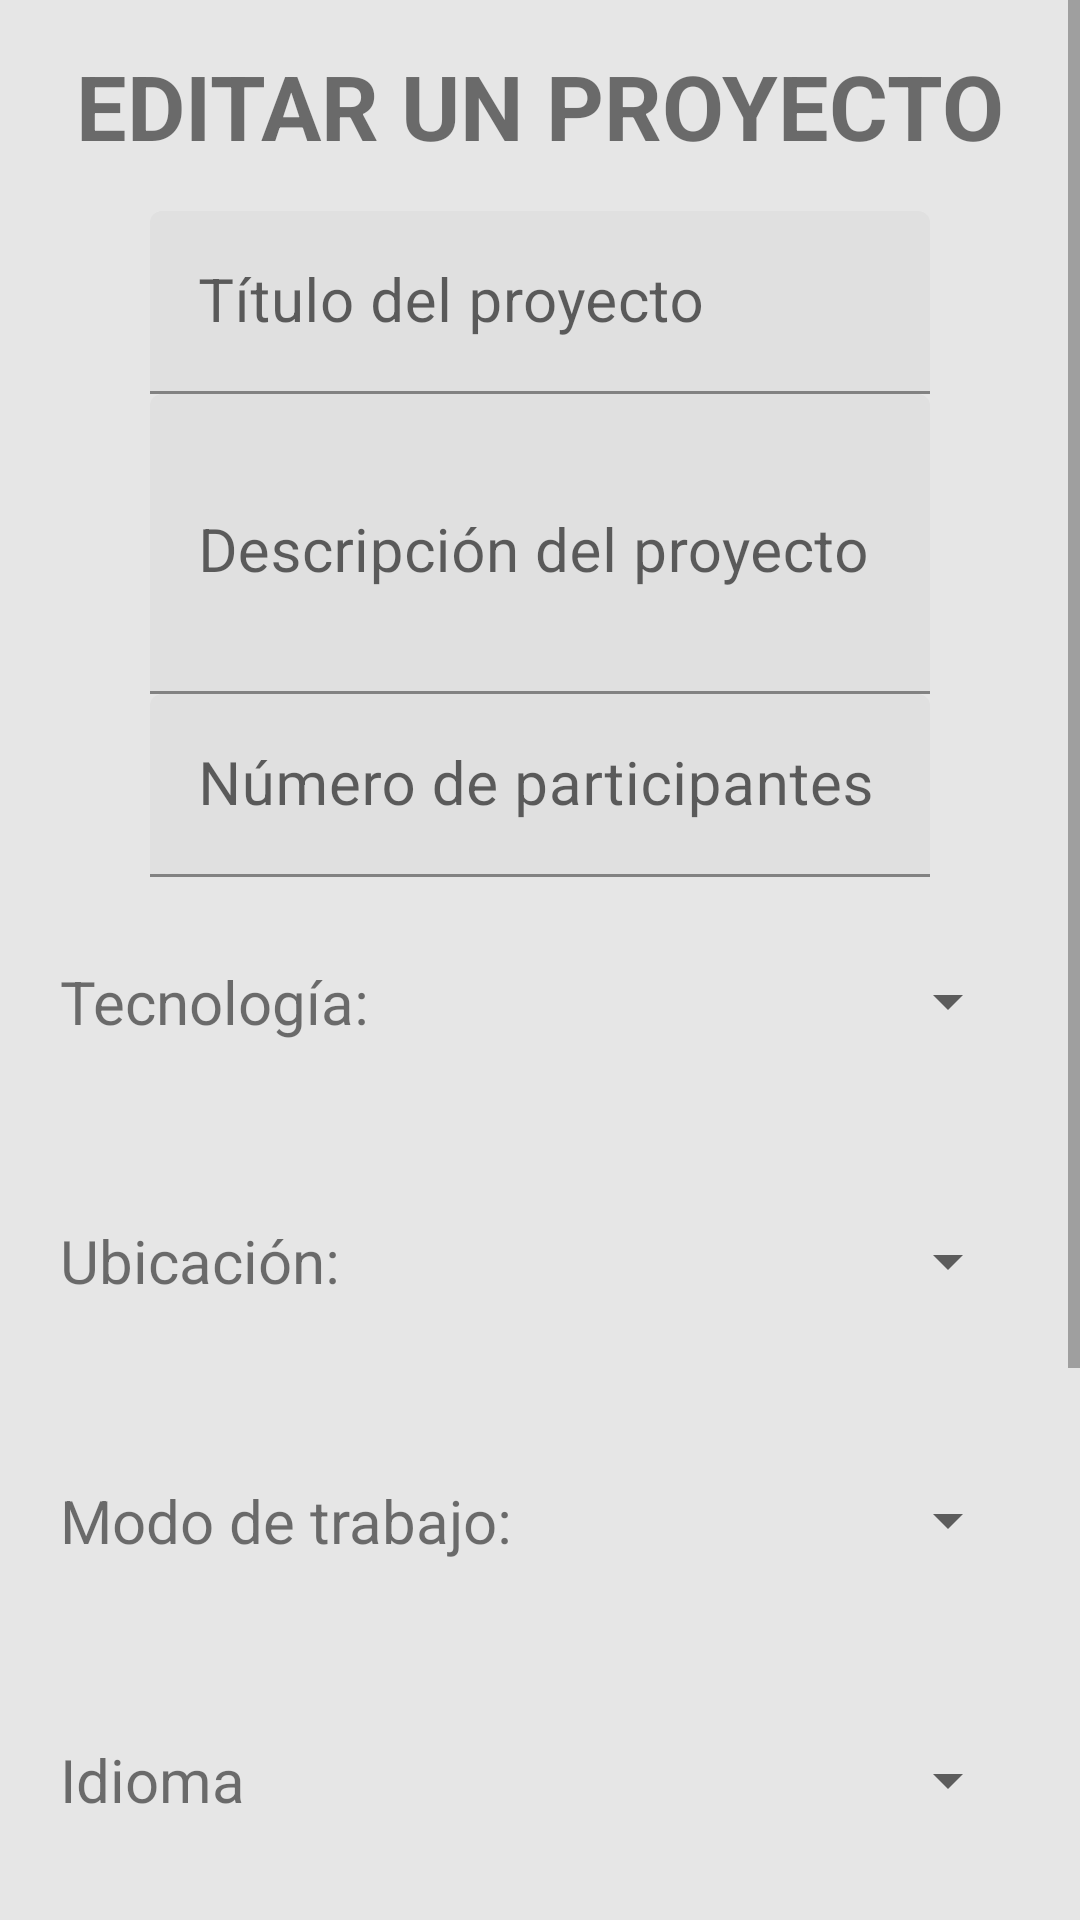

Here is an Android app screen rendered from its layout file. Give the layout XML and the strings, colors and styles it references.
<!-- AndroidManifest.xml: application theme Theme.DevlandApp -->
<!-- res/layout/activity_editar_proyecto.xml -->
<?xml version="1.0" encoding="utf-8"?>
<ScrollView xmlns:android="http://schemas.android.com/apk/res/android"
    xmlns:app="http://schemas.android.com/apk/res-auto"
    xmlns:tools="http://schemas.android.com/tools"
    android:layout_width="match_parent"
    android:layout_height="match_parent"
    android:background="@color/gris"
    android:backgroundTint="#202020"
    android:foregroundTint="#2E2D2D"
    tools:context=".EditarProyectoActivity">

    <LinearLayout
        android:layout_width="match_parent"
        android:layout_height="match_parent"
        android:orientation="vertical">

        <LinearLayout
            android:id="@+id/LinearRP"
            android:layout_width="match_parent"
            android:layout_height="wrap_content"
            android:background="@color/gris"
            android:gravity="center_vertical"
            android:orientation="vertical">

            <TextView
                android:layout_width="wrap_content"
                android:layout_height="wrap_content"
                android:layout_gravity="center"
                android:layout_marginTop="15dp"
                android:layout_marginBottom="15dp"
                android:text="EDITAR UN PROYECTO"
                android:textSize="30sp"
                android:textStyle="bold" />

        </LinearLayout>

        <LinearLayout
            android:id="@+id/LinearInfo"
            android:layout_width="match_parent"
            android:layout_height="match_parent"
            android:layout_gravity="center_vertical"
            android:background="@color/gris"
            android:orientation="vertical">

            <com.google.android.material.textfield.TextInputLayout
                android:layout_width="match_parent"
                android:layout_height="wrap_content">

                <com.google.android.material.textfield.TextInputEditText
                    android:id="@+id/etdTiulo"
                    android:layout_width="fill_parent"
                    android:layout_height="wrap_content"
                    android:layout_marginLeft="50dp"
                    android:layout_marginRight="50dp"
                    android:hint="Título del proyecto"
                    android:inputType="text"
                    android:singleLine="false"
                    android:textSize="20sp" />
            </com.google.android.material.textfield.TextInputLayout>


            <com.google.android.material.textfield.TextInputLayout
                android:layout_width="fill_parent"
                android:layout_height="wrap_content">

                <EditText
                    android:id="@+id/etdDescripcion"
                    android:layout_width="match_parent"
                    android:layout_height="100dp"
                    android:layout_marginLeft="50dp"
                    android:layout_marginRight="50dp"
                    android:layout_weight="1"
                    android:ems="10"
                    android:gravity="start|top"
                    android:hint="@string/descripci_n_del_proyecto"
                    android:inputType="textMultiLine"
                    android:textSize="20sp"
                    tools:ignore="SpeakableTextPresentCheck" />
            </com.google.android.material.textfield.TextInputLayout>

            <com.google.android.material.textfield.TextInputLayout
                android:layout_width="match_parent"
                android:layout_height="wrap_content">

                <com.google.android.material.textfield.TextInputEditText
                    android:id="@+id/etdparticipantes"
                    android:layout_width="fill_parent"
                    android:layout_height="wrap_content"
                    android:layout_marginLeft="50dp"
                    android:layout_marginRight="50dp"
                    android:hint="@string/n_mero_de_participantes"
                    android:inputType="number"
                    android:maxLength="3"
                    android:singleLine="false"
                    android:textSize="20sp" />
            </com.google.android.material.textfield.TextInputLayout>

            <LinearLayout
                android:layout_width="match_parent"
                android:layout_height="wrap_content"
                android:layout_margin="5sp"
                android:layout_marginLeft="20sp"
                android:gravity="center"
                android:orientation="horizontal"
                android:padding="15sp">

                <TextView
                    android:layout_width="wrap_content"
                    android:layout_height="wrap_content"
                    android:text="@string/tecnolog_a"
                    android:textAlignment="viewStart"
                    android:textSize="20sp" />

                <Spinner
                    android:id="@+id/etdtecnologia_nuevoProyecto"
                    android:layout_width="match_parent"
                    android:layout_height="43dp"
                    android:layout_marginStart="10sp"
                    android:scrollbarSize="20sp"
                    android:textColor="@color/black"
                    tools:ignore="TouchTargetSizeCheck,SpeakableTextPresentCheck" />
            </LinearLayout>

            <LinearLayout
                android:layout_width="match_parent"
                android:layout_height="wrap_content"
                android:layout_margin="5sp"
                android:layout_marginLeft="20sp"
                android:gravity="center"
                android:orientation="horizontal"
                android:padding="15sp">

                <TextView
                    android:layout_width="wrap_content"
                    android:layout_height="wrap_content"
                    android:text="@string/ubicaci_n"
                    android:textAlignment="center"
                    android:textSize="20sp" />

                <Spinner
                    android:id="@+id/etdubicacion"
                    android:layout_width="match_parent"
                    android:layout_height="50dp"
                    android:layout_marginStart="10sp"
                    android:textColor="@color/black"
                    tools:ignore="TouchTargetSizeCheck,SpeakableTextPresentCheck" />
            </LinearLayout>

            <LinearLayout
                android:layout_width="match_parent"
                android:layout_height="wrap_content"
                android:layout_margin="5sp"
                android:layout_marginLeft="20sp"
                android:gravity="center"
                android:orientation="horizontal"
                android:padding="15sp">

                <TextView
                    android:layout_width="wrap_content"
                    android:layout_height="wrap_content"
                    android:text="Modo de trabajo: "
                    android:textAlignment="center"
                    android:textSize="20sp" />

                <Spinner
                    android:id="@+id/etdmodoTrabajo"
                    android:layout_width="match_parent"
                    android:layout_height="43dp"
                    android:layout_marginStart="10sp"
                    android:textColor="@color/black"
                    tools:ignore="TouchTargetSizeCheck,SpeakableTextPresentCheck" />
            </LinearLayout>

            <LinearLayout
                android:layout_width="match_parent"
                android:layout_height="wrap_content"
                android:layout_margin="5sp"
                android:layout_marginStart="20sp"
                android:gravity="center"
                android:orientation="horizontal"
                android:padding="15sp">

                <TextView
                    android:layout_width="wrap_content"
                    android:layout_height="wrap_content"
                    android:text="@string/idioma"
                    android:textAlignment="center"
                    android:textSize="20sp" />

                <Spinner
                    android:id="@+id/etdidioma"
                    android:layout_width="fill_parent"
                    android:layout_height="50dp"
                    android:layout_marginStart="10sp"
                    android:textColor="@color/black"
                    tools:ignore="TouchTargetSizeCheck,SpeakableTextPresentCheck" />
            </LinearLayout>

            <LinearLayout
                android:layout_width="match_parent"
                android:layout_height="match_parent"
                android:layout_margin="5sp"
                android:layout_marginLeft="20sp"
                android:gravity="center"
                android:orientation="horizontal"
                android:padding="15sp">

                <Switch
                    android:id="@+id/disponibilidad"
                    android:layout_width="wrap_content"
                    android:layout_height="wrap_content"
                    android:layout_weight="1"
                    android:minHeight="48dp"
                    android:text="Disponibilidad"
                    android:thumbTint="#300D68"
                    android:trackTint="#300D68" />
            </LinearLayout>

            <LinearLayout
                android:layout_width="match_parent"
                android:layout_height="wrap_content"
                android:layout_margin="5sp"
                android:layout_marginLeft="20sp"
                android:gravity="center"
                android:orientation="horizontal"
                android:padding="15sp">

                <TextView
                    android:layout_width="wrap_content"
                    android:layout_height="match_parent"
                    android:layout_gravity="center"
                    android:gravity="center"
                    android:text="Duración: "
                    android:textAlignment="center"
                    android:textSize="20sp" />

                <EditText
                    android:id="@+id/etdDuracion"
                    android:layout_width="50sp"
                    android:layout_height="match_parent"
                    android:layout_marginStart="10sp"
                    android:hint="0"
                    android:inputType="number"
                    android:maxLength="3"
                    android:textAlignment="center"
                    android:textSize="20sp" />

                <Spinner
                    android:id="@+id/etdTiempo"
                    android:layout_width="fill_parent"
                    android:layout_height="fill_parent"
                    android:layout_marginStart="10sp"
                    android:textColor="@color/black"
                    tools:ignore="TouchTargetSizeCheck,SpeakableTextPresentCheck" />
            </LinearLayout>


            <com.google.android.material.textfield.TextInputLayout
                android:layout_width="fill_parent"
                android:layout_height="wrap_content" />

            <Button
                android:id="@+id/editar"
                android:layout_width="match_parent"
                android:layout_height="48dp"
                android:layout_marginLeft="16sp"
                android:layout_marginTop="20sp"
                android:layout_marginRight="16sp"
                android:layout_marginBottom="20sp"
                android:contentDescription="Mis proyectos"
                android:text="Editar"
                android:textAlignment="center"
                android:textSize="20sp"
                tools:ignore="RtlCompat" />
        </LinearLayout>
    </LinearLayout>

</ScrollView>
<!-- resources referenced by this layout -->
<resources>
  <color name="black">#FF000000</color>
  <color name="gris">#E6E6E6</color>
  <string name="descripci_n_del_proyecto">Descripción del proyecto</string>
  <string name="idioma">Idioma</string>
  <string name="n_mero_de_participantes">Número de participantes</string>
  <string name="tecnolog_a">Tecnología:</string>
  <string name="ubicaci_n">Ubicación:</string>
  <style name="Theme.DevlandApp" parent="Theme.MaterialComponents.DayNight.NoActionBar">
          
          <item name="colorPrimary">@color/card</item>
          <item name="colorPrimaryVariant">@color/purple_700</item>
          <item name="colorOnPrimary">@color/white</item>
          
          <item name="colorSecondary">@color/teal_200</item>
          <item name="colorSecondaryVariant">@color/teal_700</item>
          <item name="colorOnSecondary">@color/black</item>
          
          <item name="android:statusBarColor">@color/morado_carta</item>
          
      </style>
  <color name="card">#5A0E66</color>
  <color name="purple_700">#FF3700B3</color>
  <color name="white">#FFFFFFFF</color>
  <color name="teal_200">#FF03DAC5</color>
  <color name="teal_700">#FF018786</color>
  <color name="morado_carta">#831B95</color>
</resources>
